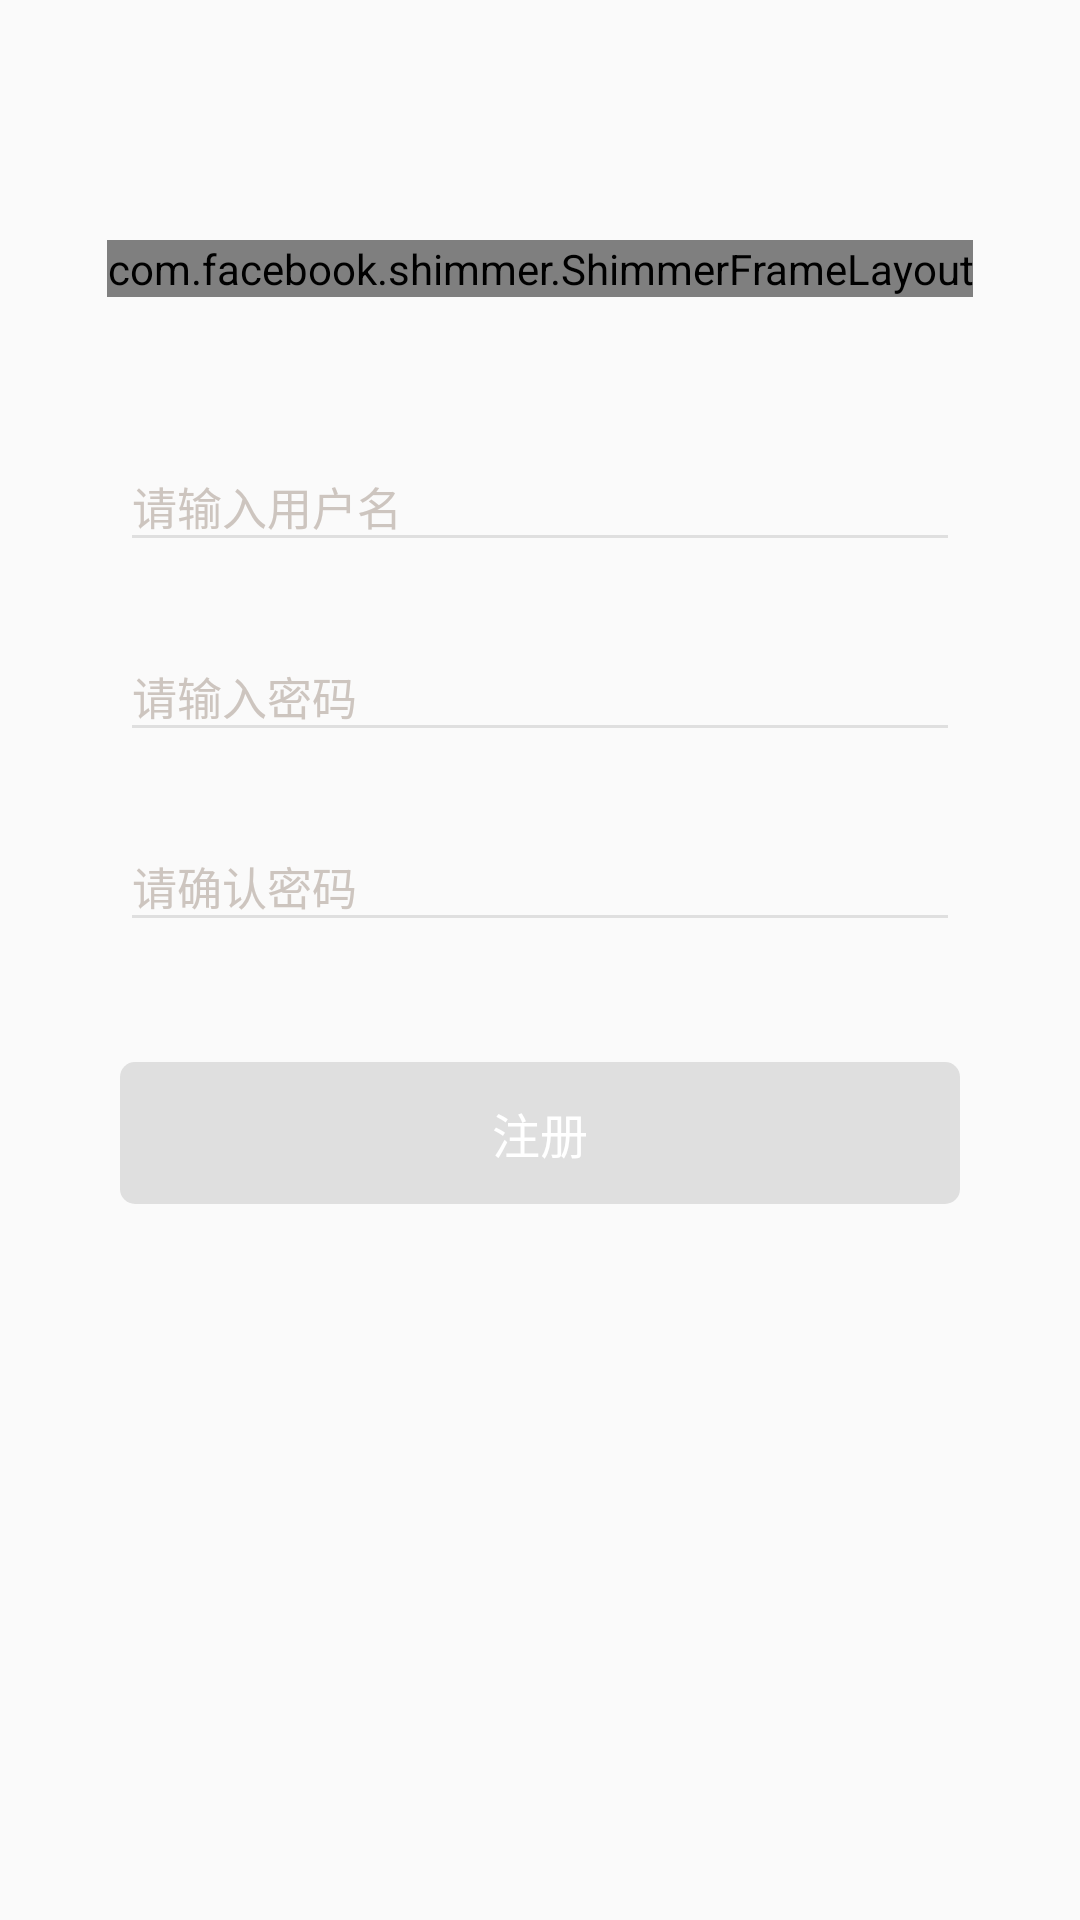

The Android layout XML behind this screen, and the referenced resources:
<!-- AndroidManifest.xml: application theme AppTheme -->
<!-- res/layout/layout_register.xml -->
<?xml version="1.0" encoding="utf-8"?>
<android.support.constraint.ConstraintLayout xmlns:android="http://schemas.android.com/apk/res/android"
    android:layout_width="match_parent"
    android:layout_height="match_parent"
    xmlns:app="http://schemas.android.com/apk/res-auto">

    <com.facebook.shimmer.ShimmerFrameLayout
        android:id="@+id/register_shimmerlayout"
        android:layout_width="wrap_content"
        android:layout_height="wrap_content"
        app:layout_constraintLeft_toLeftOf="parent"
        app:layout_constraintRight_toRightOf="parent"
        app:layout_constraintTop_toTopOf="parent"
        android:layout_marginTop="@dimen/dp_80">
        <TextView
            android:layout_width="wrap_content"
            android:layout_height="wrap_content"
            android:text="@string/app_name"
            android:textSize="@dimen/sp_24"
            android:textColor="@color/statusColor"/>
    </com.facebook.shimmer.ShimmerFrameLayout>


    <android.support.design.widget.TextInputLayout
        android:id="@+id/register_account_layout"
        android:layout_width="match_parent"
        android:layout_height="wrap_content"
        android:layout_marginLeft="@dimen/dp_40"
        android:layout_marginRight="@dimen/dp_40"
        app:layout_constraintTop_toBottomOf="@+id/register_shimmerlayout"
        android:layout_marginTop="@dimen/dp_40"
        android:focusable="true"
        android:focusableInTouchMode="true"
        android:theme="@style/TextInputLayoutTheme">
        <EditText
            android:id="@+id/et_register_account"
            android:layout_width="match_parent"
            android:layout_height="wrap_content"
            android:textSize="@dimen/sp_15"
            android:hint="@string/account_hint"
            android:digits="@string/account_digits"
            android:maxLines="1" />
    </android.support.design.widget.TextInputLayout>

    <android.support.design.widget.TextInputLayout
        android:id="@+id/register_password_layout"
        android:layout_width="match_parent"
        android:layout_height="wrap_content"
        android:layout_marginLeft="@dimen/dp_40"
        android:layout_marginRight="@dimen/dp_40"
        app:layout_constraintTop_toBottomOf="@id/register_account_layout"
        android:layout_marginTop="@dimen/dp_15"
        android:theme="@style/TextInputLayoutTheme">
        <EditText
            android:id="@+id/et_register_password"
            android:layout_width="match_parent"
            android:layout_height="wrap_content"
            android:textSize="@dimen/sp_15"
            android:hint="@string/password_hint"
            android:maxLines="1"
            android:digits="@string/password_digits" />
    </android.support.design.widget.TextInputLayout>

    <android.support.design.widget.TextInputLayout
        android:id="@+id/check_password_layout"
        android:layout_width="match_parent"
        android:layout_height="wrap_content"
        android:layout_marginLeft="@dimen/dp_40"
        android:layout_marginRight="@dimen/dp_40"
        app:layout_constraintTop_toBottomOf="@id/register_password_layout"
        android:layout_marginTop="@dimen/dp_15"
        android:theme="@style/TextInputLayoutTheme">
        <EditText
            android:id="@+id/et_check_password"
            android:layout_width="match_parent"
            android:layout_height="wrap_content"
            android:textSize="@dimen/sp_15"
            android:hint="@string/checkpassword_hind"
            android:maxLines="1"
            android:digits="@string/password_digits" />
    </android.support.design.widget.TextInputLayout>



    <TextView
        android:enabled="false"
        android:id="@+id/register_tv_register"
        android:layout_width="match_parent"
        android:layout_height="wrap_content"
        android:layout_marginLeft="@dimen/dp_40"
        android:layout_marginRight="@dimen/dp_40"
        android:text="@string/btn_register"
        android:textColor="@color/white"
        android:gravity="center"
        app:layout_constraintTop_toBottomOf="@id/check_password_layout"
        android:layout_marginTop="@dimen/dp_40"
        android:textSize="@dimen/sp_16"
        android:paddingTop="@dimen/dp_12"
        android:paddingBottom="@dimen/dp_12"
        android:background="@drawable/gray_circle_background"/>
</android.support.constraint.ConstraintLayout>
<!-- resources referenced by this layout -->
<resources>
  <color name="statusColor">#3F51B5</color>
  <color name="white">#FFFFFF</color>
  <dimen name="dp_12">12dp</dimen>
  <dimen name="dp_15">15dp</dimen>
  <dimen name="dp_40">40dp</dimen>
  <dimen name="dp_80">80dp</dimen>
  <dimen name="sp_15">15sp</dimen>
  <dimen name="sp_16">16sp</dimen>
  <dimen name="sp_24">24sp</dimen>
  <!-- drawable gray_circle_background (drawable) -->
  <?xml version="1.0" encoding="utf-8"?>
  <shape xmlns:android="http://schemas.android.com/apk/res/android">
  
      <solid android:color="@color/gray"/>
      <corners android:radius="@dimen/dp_5"/>
  
  </shape>
  <string name="account_digits">0123456789qwertyuioplkjhgfdsazxcvbnm-_</string>
  <string name="account_hint">请输入用户名</string>
  <string name="app_name">WanAndroid</string>
  <string name="btn_register">注册</string>
  <string name="checkpassword_hind">请确认密码</string>
  <string name="password_digits">0123456789qwertyuioplkjhgfdsazxcvbnm-_</string>
  <string name="password_hint">请输入密码</string>
  <style name="TextInputLayoutTheme">
  
          
          <item name="android:textColorHint">#CDC5BF</item>
          
          <item name="colorControlNormal">@color/gray</item>
          
          <item name="colorControlActivated">@color/statusColor</item>
          
          <item name="colorControlHighlight">@color/statusColor</item>
  
      </style>
  <style name="AppTheme" parent="Theme.AppCompat.Light.NoActionBar">
          
          <item name="colorPrimary">@color/colorPrimary</item>
          <item name="colorPrimaryDark">@color/colorPrimaryDark</item>
          <item name="colorAccent">@color/colorAccent</item>
      </style>
  <color name="gray">#dfdfdf</color>
  
  -
  <dimen name="dp_5">5dp</dimen>
  <color name="colorPrimary">#3F51B5</color>
  <color name="colorPrimaryDark">#303F9F</color>
  <color name="colorAccent">#FF4081</color>
</resources>
